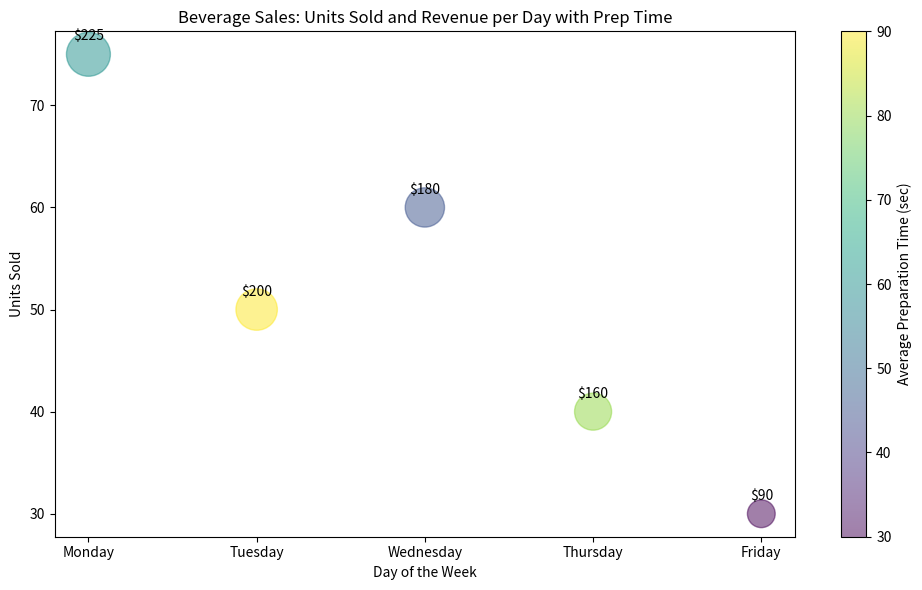

This chart was generated by the following Python code:

import matplotlib.pyplot as plt

# The data provided
data = [
    {'Day': 'Monday', 'Beverage': 'Coffee', 'Units Sold': 75, 'Revenue ($)': 225, 'Average Preparation Time (sec)': 60},
    {'Day': 'Tuesday', 'Beverage': 'Latte', 'Units Sold': 50, 'Revenue ($)': 200, 'Average Preparation Time (sec)': 90},
    {'Day': 'Wednesday', 'Beverage': 'Espresso', 'Units Sold': 60, 'Revenue ($)': 180, 'Average Preparation Time (sec)': 45},
    {'Day': 'Thursday', 'Beverage': 'Cappuccino', 'Units Sold': 40, 'Revenue ($)': 160, 'Average Preparation Time (sec)': 80},
    {'Day': 'Friday', 'Beverage': 'Tea', 'Units Sold': 30, 'Revenue ($)': 90, 'Average Preparation Time (sec)': 30}
]

# Unpacking the data into variables
days = [entry['Day'] for entry in data]
units_sold = [entry['Units Sold'] for entry in data]
revenue = [entry['Revenue ($)'] for entry in data]
prep_time = [entry['Average Preparation Time (sec)'] for entry in data]

# Set up the figure
plt.figure(figsize=(10, 6))

# Create the bubble chart
bubble_sizes = [revenue_value / max(revenue) * 1000 for revenue_value in revenue]  # Normalize for bubble size
scatter = plt.scatter(days, units_sold, s=bubble_sizes, c=prep_time, alpha=0.5, cmap='viridis')

# Create a colorbar
plt.colorbar(scatter, label='Average Preparation Time (sec)')

# Set the title and labels
plt.title('Beverage Sales: Units Sold and Revenue per Day with Prep Time')
plt.xlabel('Day of the Week')
plt.ylabel('Units Sold')

# Add text inside bubbles for revenue
for i, revenue_value in enumerate(revenue):
    plt.annotate(f'${revenue_value}', (days[i], units_sold[i]), textcoords="offset points", xytext=(0,10), ha='center')

plt.tight_layout()
plt.show()
